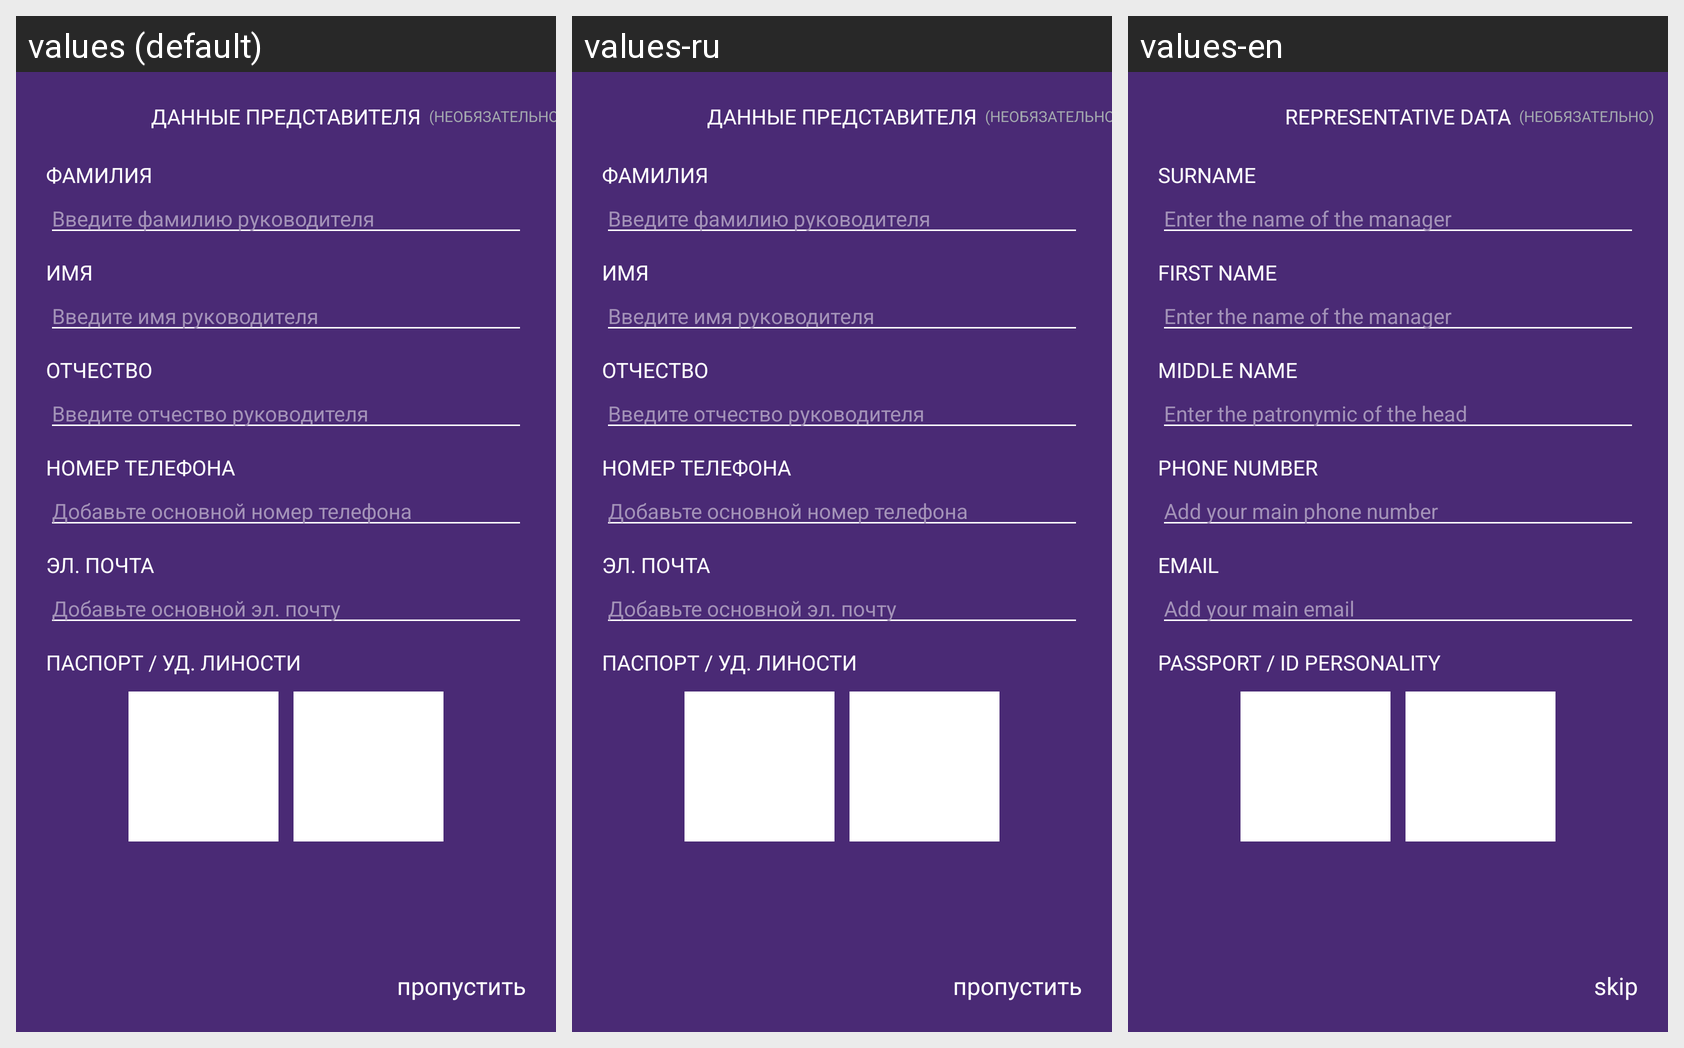

The same Android screen rendered under several of its app's locales, left to right. List the strings drawn on it with the default value and each locale's translation.
Android screen res/layout/fragment_register_school_page3.xml rendered under 3 locales, left to right: values (default), values-ru, values-en. Device: Nexus 5 (rendered at 1080×1920; each locale shown at half size, 540×960, under a caption strip naming it); theme AppTheme.NoActionBar.
Strings drawn on this screen, with the default value and each locale's value (text and hints the layout hard-codes, and strings that could not be matched under every locale, appear in the picture but are not listed):

representative_data
  values: данные представителя
  values-ru: данные представителя
  values-en: representative data

Last_Name
  values: Фамилия
  values-ru: Фамилия
  values-en: Surname

enter_surname_boss
  values: Введите фамилию руководителя
  values-ru: Введите фамилию руководителя
  values-en: Enter the name of the manager

name
  values: Имя
  values-ru: Имя
  values-en: First Name

enter_name_boss
  values: Введите имя руководителя
  values-ru: Введите имя руководителя
  values-en: Enter the name of the manager

father_name
  values: Отчество
  values-ru: Отчество
  values-en: Middle name

enter_father_boss
  values: Введите отчество руководителя
  values-ru: Введите отчество руководителя
  values-en: Enter the patronymic of the head

number
  values: Номер телефона
  values-ru: Номер телефона
  values-en: Phone number

enter_number
  values: Добавьте основной номер телефона
  values-ru: Добавьте основной номер телефона
  values-en: Add your main phone number

email
  values: Эл. почта
  values-ru: Эл. почта
  values-en: Email

enter_main_email
  values: Добавьте основной эл. почту
  values-ru: Добавьте основной эл. почту
  values-en: Add your main email

doc2
  values: Паспорт / уд. линости
  values-ru: Паспорт / уд. линости
  values-en: Passport / ID personality

skip
  values: пропустить
  values-ru: пропустить
  values-en: skip
